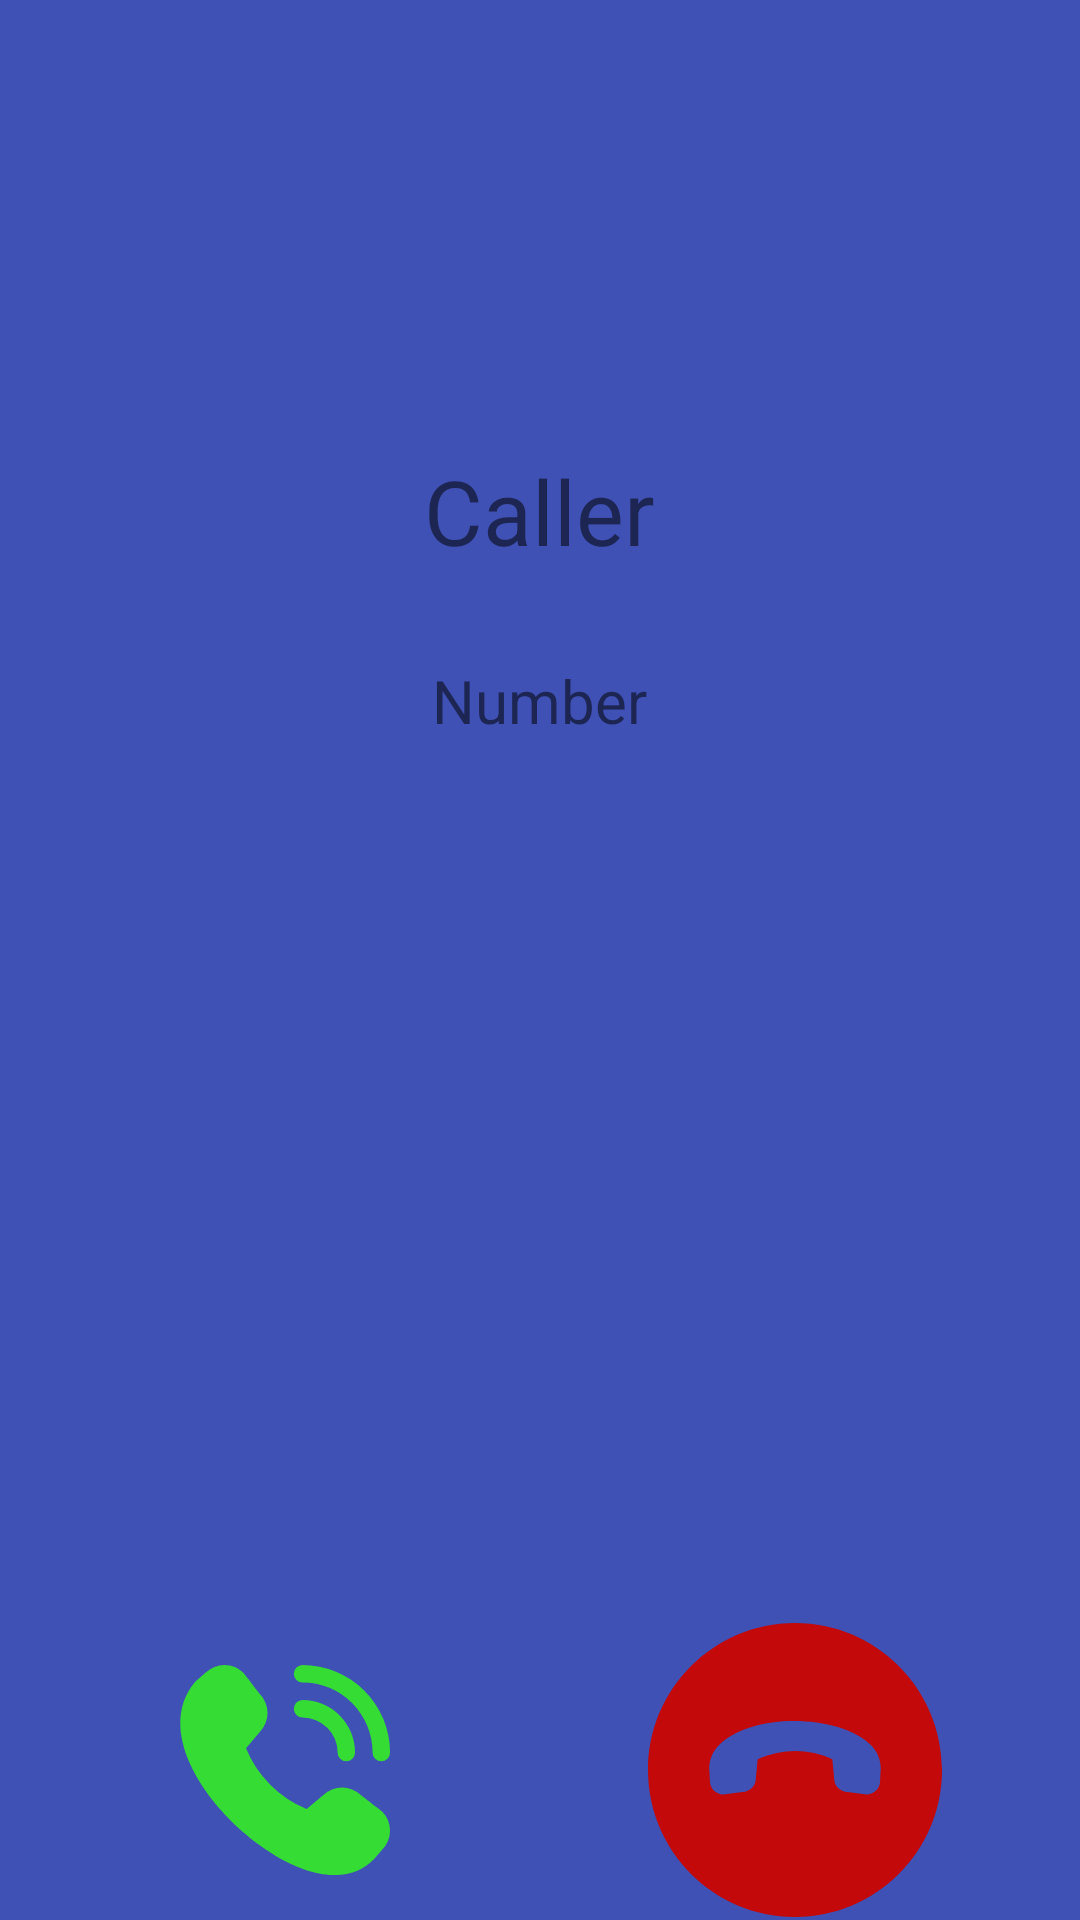

Here is an Android app screen rendered from its layout file. Give the layout XML and the strings, colors and styles it references.
<!-- AndroidManifest.xml: application theme Theme.Fakecallerapp -->
<!-- res/layout/activity_callscreen.xml -->
<?xml version="1.0" encoding="utf-8"?>
<RelativeLayout
    xmlns:android="http://schemas.android.com/apk/res/android"
    xmlns:app="http://schemas.android.com/apk/res-auto"
    xmlns:tools="http://schemas.android.com/tools"
    android:id="@+id/main"
    android:background="#3F51B5"
    android:layout_width="match_parent"
    android:layout_height="match_parent"
    tools:context=".callscreen">

    <TextView
        android:id="@+id/caller"
        android:layout_width="wrap_content"
        android:layout_height="50dp"
        android:text="@string/caller"
        android:layout_centerHorizontal="true"
        android:layout_marginTop="150dp"
        android:textSize="30sp"
        />

    <TextView
        android:id="@+id/number"
        android:layout_width="wrap_content"
        android:layout_height="50dp"
        android:text="@string/number"
        android:visibility="visible"
        android:layout_centerHorizontal="true"
       android:layout_below="@+id/caller"
        android:layout_margin="20dp"
        android:textSize="20sp"
        />

    <ImageButton
        android:id="@+id/accept"
        android:layout_width="100dp"
        android:layout_height="100dp"
        android:layout_below="@+id/number"
        android:layout_marginTop="250dp"
        android:layout_marginStart="45dp"
        android:contentDescription="@string/accept"
        android:src="@drawable/phone_call__1_"
        android:background="@drawable/ripple"
        />

    <ImageButton
        android:id="@+id/decline"
        android:layout_width="100dp"
        android:layout_height="100dp"
        android:layout_alignParentEnd="true"
        android:layout_below="@+id/number"
        android:layout_marginTop="250dp"
        android:layout_marginEnd="45dp"
        android:contentDescription="@string/decline"
        android:src="@drawable/circle_phone_hangup"
        android:background="@drawable/ripple"

        />

</RelativeLayout>
<!-- resources referenced by this layout -->
<resources>
  <!-- drawable circle_phone_hangup (drawable) -->
  <vector xmlns:android="http://schemas.android.com/apk/res/android" android:autoMirrored="true" android:height="100dp" android:viewportHeight="24" android:viewportWidth="24" android:width="100dp">
        
      <path android:fillColor="#c30909" android:pathData="M12,0.24C5.515,0.24 0.24,5.515 0.24,12s5.275,11.76 11.76,11.76 11.76,-5.275 11.76,-11.76S18.485,0.24 12,0.24ZM18.808,12.887c0,0.593 -0.48,1.073 -1.073,1.073l-1.529,-0.201c-0.593,0 -1.073,-0.48 -1.073,-1.073l-0.145,-1.546c-1.9,-0.851 -3.889,-0.892 -5.977,0l-0.145,1.546c0,0.593 -0.48,1.073 -1.073,1.073l-1.529,0.201c-0.593,0 -1.073,-0.48 -1.073,-1.073l-0.052,-1.017c0,-0.732 0.308,-1.388 0.788,-1.868 2.657,-2.657 9.677,-2.467 12.143,0 0.48,0.48 0.789,1.136 0.788,1.868l-0.052,1.017Z" android:strokeColor="#00000000"/>
      
  </vector>
  <!-- drawable phone_call__1_ (drawable) -->
  <vector xmlns:android="http://schemas.android.com/apk/res/android" android:autoMirrored="true" android:height="100dp" android:viewportHeight="24" android:viewportWidth="24" android:width="100dp">
        
      <path android:fillColor="#34dc34" android:pathData="M19.705,11.3a0.7,0.7 0,0 1,-0.7 -0.7,5.606 5.606,135 0,0 -5.6,-5.6 0.7,0.7 0,0 1,0 -1.4A7.008,7.008 45,0 1,20.405 10.6,0.7 0.7,0 0,1 19.705,11.3ZM17.605,10.6a4.2,4.2 0,0 0,-4.2 -4.2,0.7 0.7,0 1,0 0,1.4 2.8,2.8 0,0 1,2.8 2.8,0.7 0.7,0 0,0 1.4,0ZM19.133,19.115 L19.77,18.381a2.17,2.17 135,0 0,0 -3.064c-0.022,-0.022 -1.706,-1.317 -1.706,-1.317a2.17,2.17 135,0 0,-2.997 0.004l-1.334,1.124A8.949,8.949 0,0 1,8.881 10.267l1.12,-1.33a2.17,2.17 135,0 0,0.005 -2.997S8.709,4.258 8.687,4.236A2.157,2.157 45,0 0,5.659 4.204l-0.805,0.7C0.098,10.421 10.339,20.583 16.039,20.4A4.309,4.309 0,0 0,19.133 19.115Z" android:strokeColor="#00000000"/>
      
  </vector>
  <!-- drawable ripple (drawable) -->
  <ripple xmlns:android="http://schemas.android.com/apk/res/android"
      android:color="#121112" >
  
      <item android:id="@android:id/mask">
          <shape
              android:shape="oval">
              <solid android:color="@color/white"/>
          </shape>
      </item>
  
      <item>
          <shape
              android:shape="oval">
              <solid android:color="@android:color/transparent"/>
          </shape>
      </item>
  </ripple>
  <string name="accept">Accept</string>
  <string name="caller">Caller</string>
  <string name="decline">decline</string>
  <string name="number">Number</string>
  <style name="Theme.Fakecallerapp" parent="Theme.MaterialComponents.DayNight.DarkActionBar">
          
          <item name="colorPrimary">@color/purple_500</item>
          <item name="colorPrimaryVariant">@color/purple_700</item>
          <item name="colorOnPrimary">@color/white</item>
          
          <item name="colorSecondary">@color/teal_200</item>
          <item name="colorSecondaryVariant">@color/teal_700</item>
          <item name="colorOnSecondary">@color/black</item>
          
          <item name="android:statusBarColor" tools:targetApi="21">?attr/colorPrimaryVariant</item>
          
      </style>
  <!-- not gathered from this repository: default colours our renderer supplied (Android Studio template values) -->
  <color name="purple_500">#FF6200EE</color>
  <color name="purple_700">#FF3700B3</color>
  <color name="teal_200">#FF03DAC5</color>
  <color name="teal_700">#FF018786</color>
  <color name="black">#FF000000</color>
  <color name="white">#FFFFFFFF</color>
</resources>
